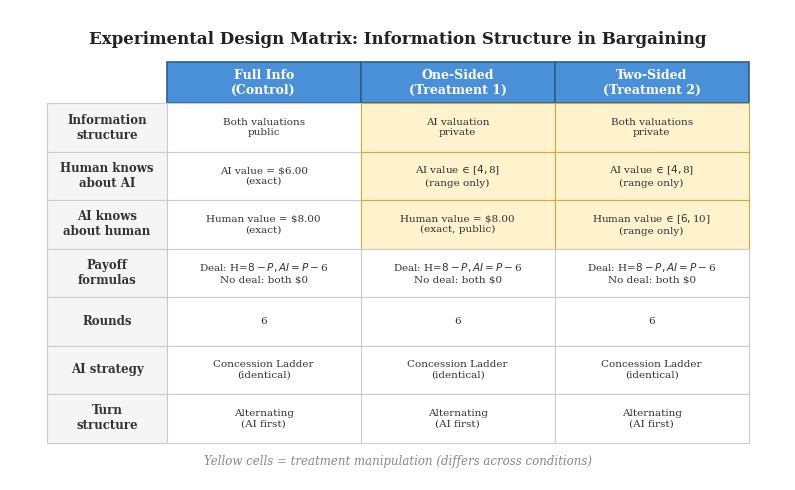

The script that saved this image: (Note: this script raises an exception after producing the figure.)
"""Generate design matrix comparison table for bargaining info experiment."""
import matplotlib
matplotlib.use("Agg")
import matplotlib.pyplot as plt
import numpy as np

fig, ax = plt.subplots(figsize=(10, 5))
ax.axis("off")
fig.patch.set_facecolor("white")

# Data
row_labels = [
    "Information\nstructure",
    "Human knows\nabout AI",
    "AI knows\nabout human",
    "Payoff\nformulas",
    "Rounds",
    "AI strategy",
    "Turn\nstructure",
]

col_labels = ["Full Info\n(Control)", "One-Sided\n(Treatment 1)", "Two-Sided\n(Treatment 2)"]

cells = [
    ["Both valuations\npublic", "AI valuation\nprivate", "Both valuations\nprivate"],
    ["AI value = $6.00\n(exact)", "AI value ∈ [$4, $8]\n(range only)", "AI value ∈ [$4, $8]\n(range only)"],
    ["Human value = $8.00\n(exact)", "Human value = $8.00\n(exact, public)", "Human value ∈ [$6, $10]\n(range only)"],
    ["Deal: H=$8−P, AI=P−$6\nNo deal: both $0", "Deal: H=$8−P, AI=P−$6\nNo deal: both $0", "Deal: H=$8−P, AI=P−$6\nNo deal: both $0"],
    ["6", "6", "6"],
    ["Concession Ladder\n(identical)", "Concession Ladder\n(identical)", "Concession Ladder\n(identical)"],
    ["Alternating\n(AI first)", "Alternating\n(AI first)", "Alternating\n(AI first)"],
]

# Which cells differ across conditions (row indices)
differs = {0, 1, 2}  # info structure, human knows, AI knows

nrows = len(row_labels)
ncols = len(col_labels)

# Table dimensions
cell_w = 2.6
cell_h = 0.65
row_label_w = 1.6
header_h = 0.55
x0 = 0.5
y0 = 0.2

# Draw header
for j, label in enumerate(col_labels):
    x = x0 + row_label_w + j * cell_w
    y = y0 + nrows * cell_h
    rect = plt.Rectangle((x, y), cell_w, header_h, facecolor="#4A90D9",
                          edgecolor="#2C5F8A", linewidth=1.2)
    ax.add_patch(rect)
    ax.text(x + cell_w / 2, y + header_h / 2, label, ha="center", va="center",
            fontsize=9, fontfamily="serif", fontweight="bold", color="white")

# Draw row labels
for i, label in enumerate(row_labels):
    x = x0
    y = y0 + (nrows - 1 - i) * cell_h
    rect = plt.Rectangle((x, y), row_label_w, cell_h, facecolor="#F5F5F5",
                          edgecolor="#CCCCCC", linewidth=0.8)
    ax.add_patch(rect)
    ax.text(x + row_label_w / 2, y + cell_h / 2, label, ha="center", va="center",
            fontsize=8.5, fontfamily="serif", fontweight="bold", color="#333333")

# Draw cells
for i in range(nrows):
    for j in range(ncols):
        x = x0 + row_label_w + j * cell_w
        y = y0 + (nrows - 1 - i) * cell_h
        if i in differs:
            fc = "#FFF3CD" if j > 0 else "#FFFFFF"
            ec = "#D4A843" if j > 0 else "#CCCCCC"
        else:
            fc = "#FFFFFF"
            ec = "#CCCCCC"
        rect = plt.Rectangle((x, y), cell_w, cell_h, facecolor=fc,
                              edgecolor=ec, linewidth=0.8)
        ax.add_patch(rect)
        ax.text(x + cell_w / 2, y + cell_h / 2, cells[i][j], ha="center", va="center",
                fontsize=7.5, fontfamily="serif", color="#333333")

# Title
ax.text(x0 + (row_label_w + ncols * cell_w) / 2, y0 + nrows * cell_h + header_h + 0.3,
        "Experimental Design Matrix: Information Structure in Bargaining",
        ha="center", va="center", fontsize=12, fontfamily="serif", fontweight="bold",
        color="#222222")

# Legend note
ax.text(x0 + (row_label_w + ncols * cell_w) / 2, y0 - 0.25,
        "Yellow cells = treatment manipulation (differs across conditions)",
        ha="center", va="center", fontsize=8.5, fontfamily="serif",
        fontstyle="italic", color="#888888")

ax.set_xlim(0, x0 + row_label_w + ncols * cell_w + 0.5)
ax.set_ylim(y0 - 0.5, y0 + nrows * cell_h + header_h + 0.7)
ax.set_aspect("equal")

plt.tight_layout()
plt.savefig("/Users/<user>/interview/writeup/plots/design_matrix_bargain_info.pdf",
            bbox_inches="tight", dpi=300)
print("Saved design_matrix_bargain_info.pdf")
